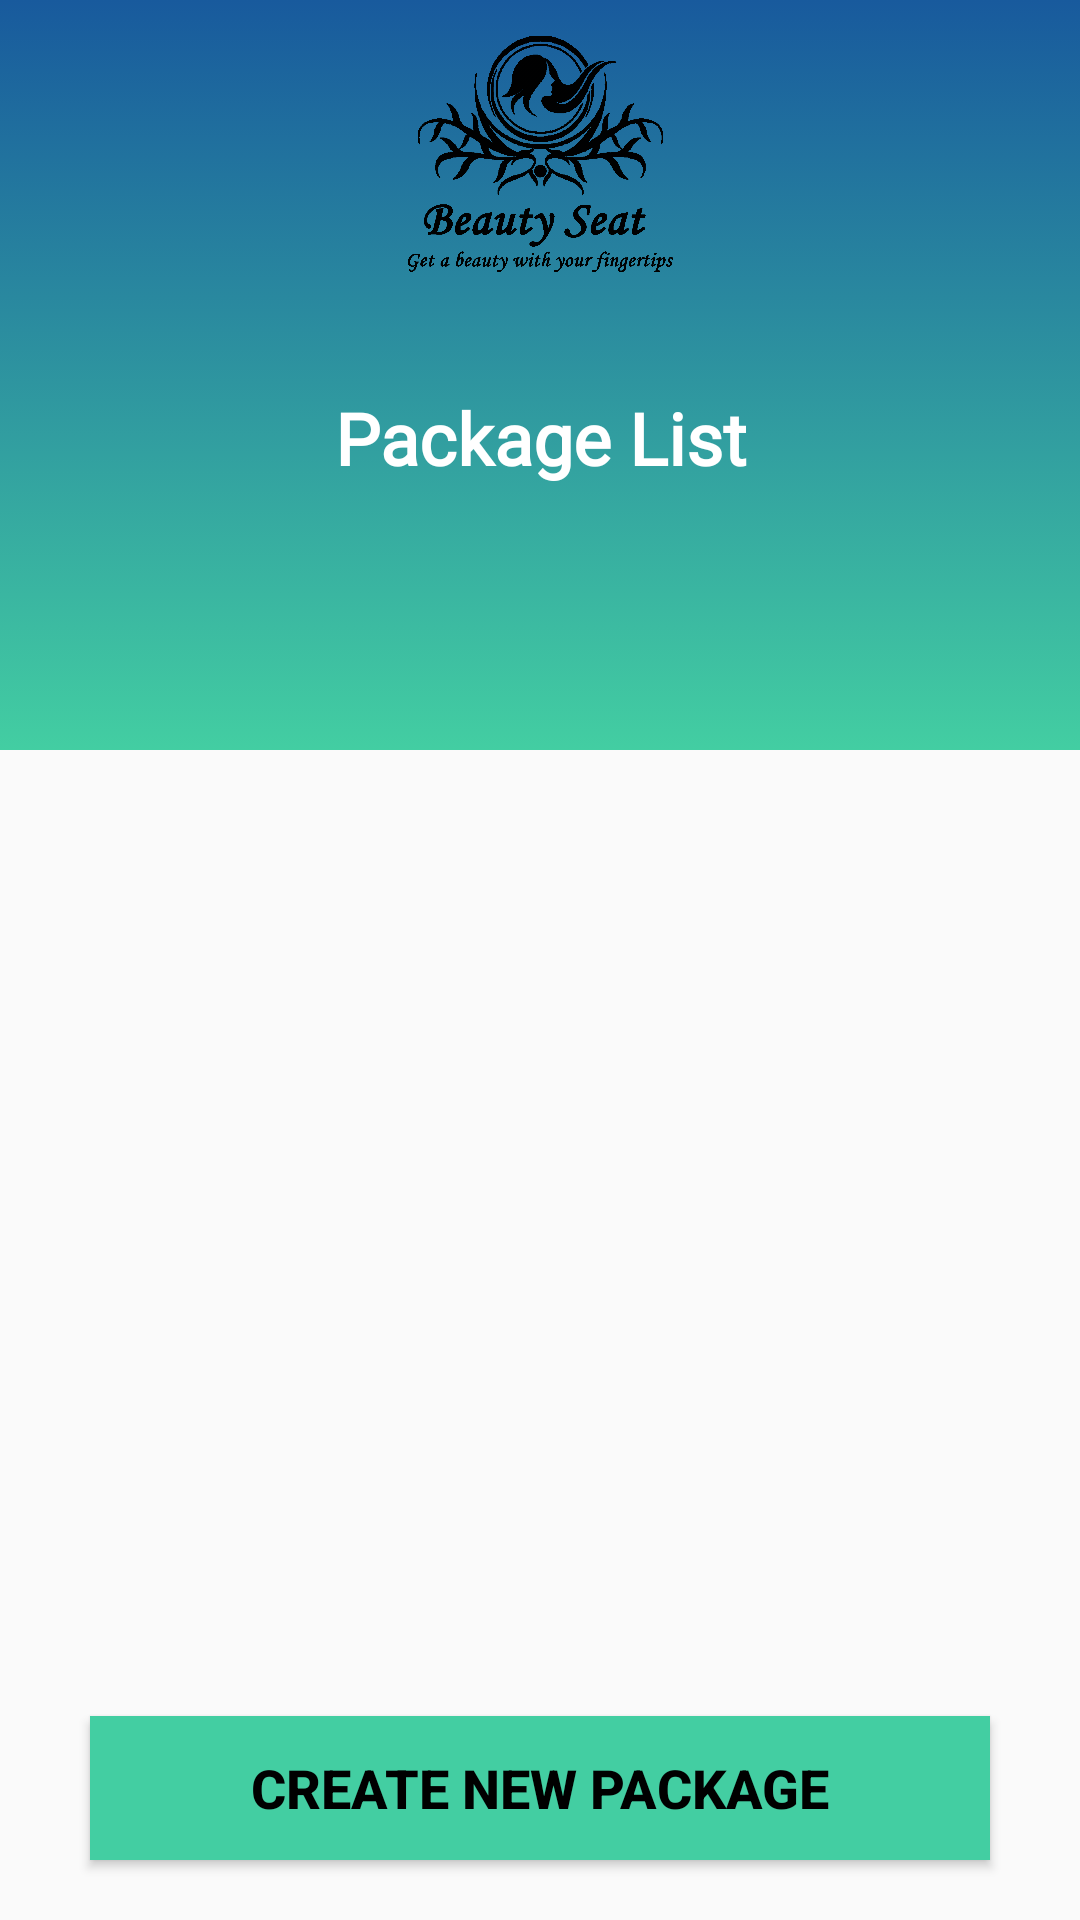

Produce the Android XML layout that renders to this screen, including the resource entries it uses.
<!-- AndroidManifest.xml: application theme Theme.MyProjectSalonApp10 -->
<!-- res/layout/activity_package_list.xml -->
<?xml version="1.0" encoding="utf-8"?>
<androidx.constraintlayout.widget.ConstraintLayout xmlns:android="http://schemas.android.com/apk/res/android"
    xmlns:app="http://schemas.android.com/apk/res-auto"
    xmlns:tools="http://schemas.android.com/tools"
    android:layout_width="match_parent"
    android:layout_height="match_parent"
    tools:context=".Package_list">

    <View
        android:id="@+id/view7"
        android:layout_width="0dp"
        android:layout_height="250dp"
        android:background="@drawable/gradient_style"
        app:layout_constraintEnd_toEndOf="parent"
        app:layout_constraintStart_toStartOf="parent"
        app:layout_constraintTop_toTopOf="parent" />

    <androidx.constraintlayout.widget.ConstraintLayout
        android:id="@+id/constraintLayout4"
        android:layout_width="0dp"
        android:layout_height="0dp"
        android:layout_marginTop="200dp"
        android:background="@drawable/con_style"
        app:layout_constraintBottom_toBottomOf="parent"
        app:layout_constraintEnd_toEndOf="parent"
        app:layout_constraintStart_toStartOf="parent"
        app:layout_constraintTop_toTopOf="@+id/view7">

        <androidx.recyclerview.widget.RecyclerView
            android:id="@+id/package_list_review"
            android:layout_width="0dp"
            android:layout_height="0dp"
            android:layout_marginStart="30dp"
            android:layout_marginTop="10dp"
            android:layout_marginEnd="30dp"
            android:layout_marginBottom="10dp"
            app:layout_constraintBottom_toTopOf="@+id/create_new_pack_btn"
            app:layout_constraintEnd_toEndOf="parent"
            app:layout_constraintStart_toStartOf="parent"
            app:layout_constraintTop_toTopOf="parent" />

        <Button
            android:id="@+id/create_new_pack_btn"
            android:layout_width="0dp"
            android:layout_height="wrap_content"
            android:layout_marginStart="30dp"
            android:layout_marginTop="10dp"
            android:layout_marginEnd="30dp"
            android:layout_marginBottom="20dp"
            android:background="@color/gradient02"
            android:text="Create New Package"
            android:textColor="@color/black"
            android:textSize="18sp"
            android:textStyle="bold"
            app:layout_constraintBottom_toBottomOf="parent"
            app:layout_constraintEnd_toEndOf="parent"
            app:layout_constraintHorizontal_bias="0.0"
            app:layout_constraintStart_toStartOf="parent"
            app:layout_constraintTop_toBottomOf="@+id/package_list_review"
            app:layout_constraintVertical_bias="0.813" />
    </androidx.constraintlayout.widget.ConstraintLayout>

    <ImageView
        android:id="@+id/imageView15"
        android:layout_width="129dp"
        android:layout_height="102dp"
        app:layout_constraintEnd_toEndOf="parent"
        app:layout_constraintStart_toStartOf="parent"
        app:layout_constraintTop_toTopOf="parent"
        app:srcCompat="@drawable/full_logo01_black" />

    <TextView
        android:id="@+id/textView21"
        android:layout_width="0dp"
        android:layout_height="0dp"
        android:layout_marginTop="20dp"
        android:layout_marginBottom="30dp"
        android:fontFamily="@font/courgette_regular"
        android:gravity="center"
        android:text="@string/package_list"
        android:textColor="@color/white"
        android:textSize="24sp"
        android:textStyle="bold"
        app:layout_constraintBottom_toTopOf="@+id/constraintLayout4"
        app:layout_constraintEnd_toEndOf="parent"
        app:layout_constraintStart_toStartOf="parent"
        app:layout_constraintTop_toBottomOf="@+id/imageView15" />
</androidx.constraintlayout.widget.ConstraintLayout>
<!-- resources referenced by this layout -->
<resources>
  <color name="black">#FF000000</color>
  <color name="gradient02">#43cea2</color>
  <color name="white">#FFFFFFFF</color>
  <!-- drawable full_logo01_black: png bitmap (drawable-hdpi, 128173 bytes) -->
  <!-- drawable gradient_style (drawable-hdpi) -->
  <?xml version="1.0" encoding="utf-8"?>
  <selector xmlns:android="http://schemas.android.com/apk/res/android">
      <item>
          <shape android:shape="rectangle">
              <gradient android:startColor="@color/gradient01" android:endColor="@color/gradient02" android:angle="270"/>
          </shape>
      </item>
  </selector>
  <string name="package_list">Package List</string>
  <style name="Theme.MyProjectSalonApp10" parent="Theme.AppCompat.DayNight.NoActionBar">
          
          <item name="colorPrimary">@color/purple_500</item>
          <item name="colorPrimaryVariant">@color/purple_700</item>
          <item name="colorOnPrimary">@color/white</item>
          
          <item name="colorSecondary">@color/teal_200</item>
          <item name="colorSecondaryVariant">@color/teal_700</item>
          <item name="colorOnSecondary">@color/black</item>
          
          <item name="android:statusBarColor" tools:targetApi="l">?attr/colorPrimaryVariant</item>
          
      </style>
  <color name="gradient01">#185a9d</color>
  <color name="purple_500">#FF6200EE</color>
  <color name="purple_700">#FF3700B3</color>
  <color name="teal_200">#FF03DAC5</color>
  <color name="teal_700">#FF018786</color>
</resources>
